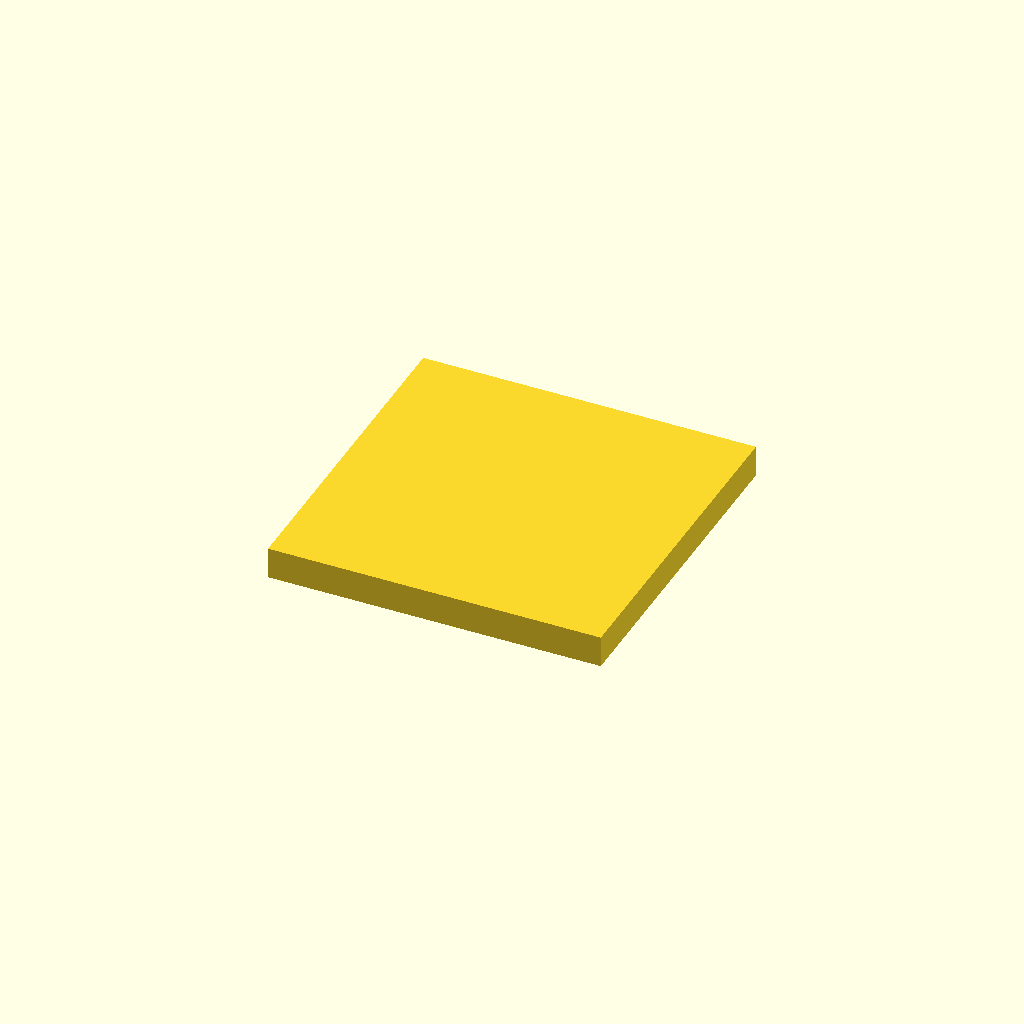
Cell 1 — every parameter at its default value.
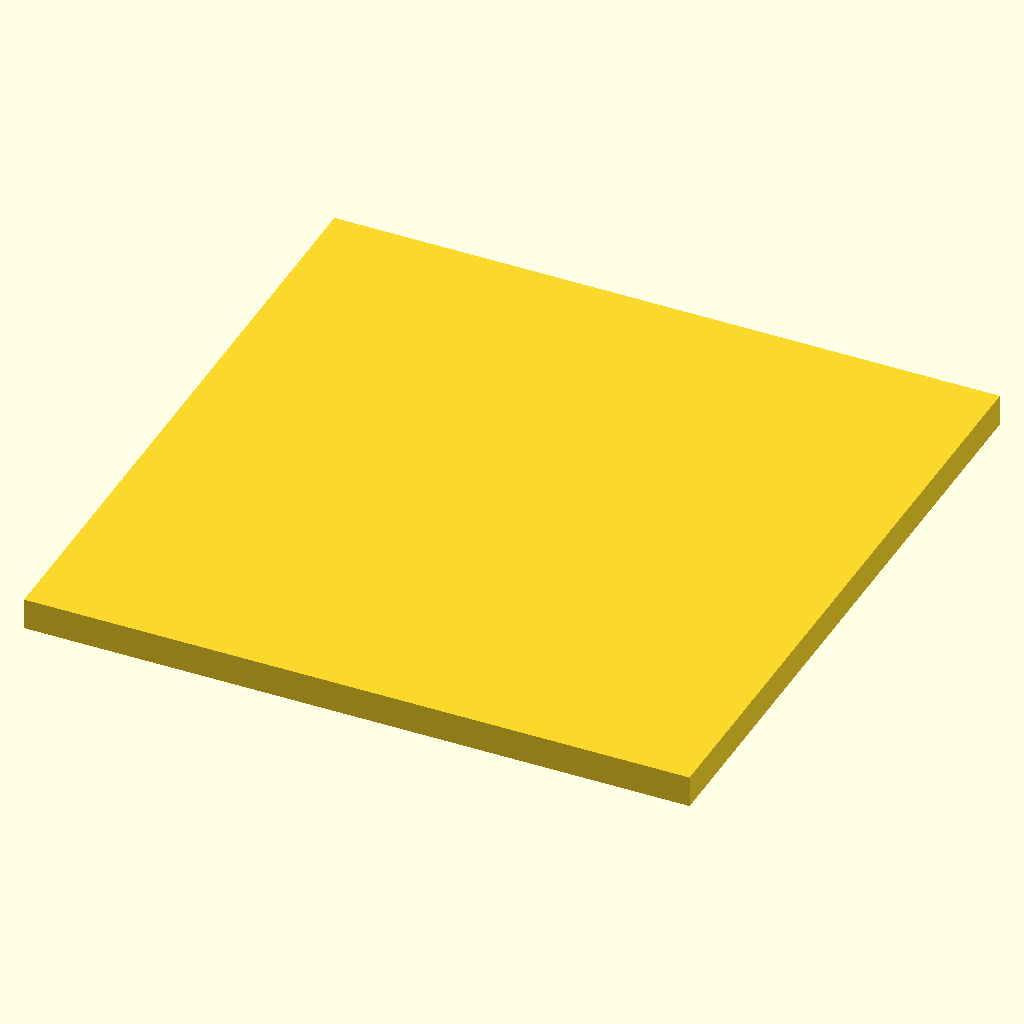
Cell 2: plate_size = 190 (everything else at default).
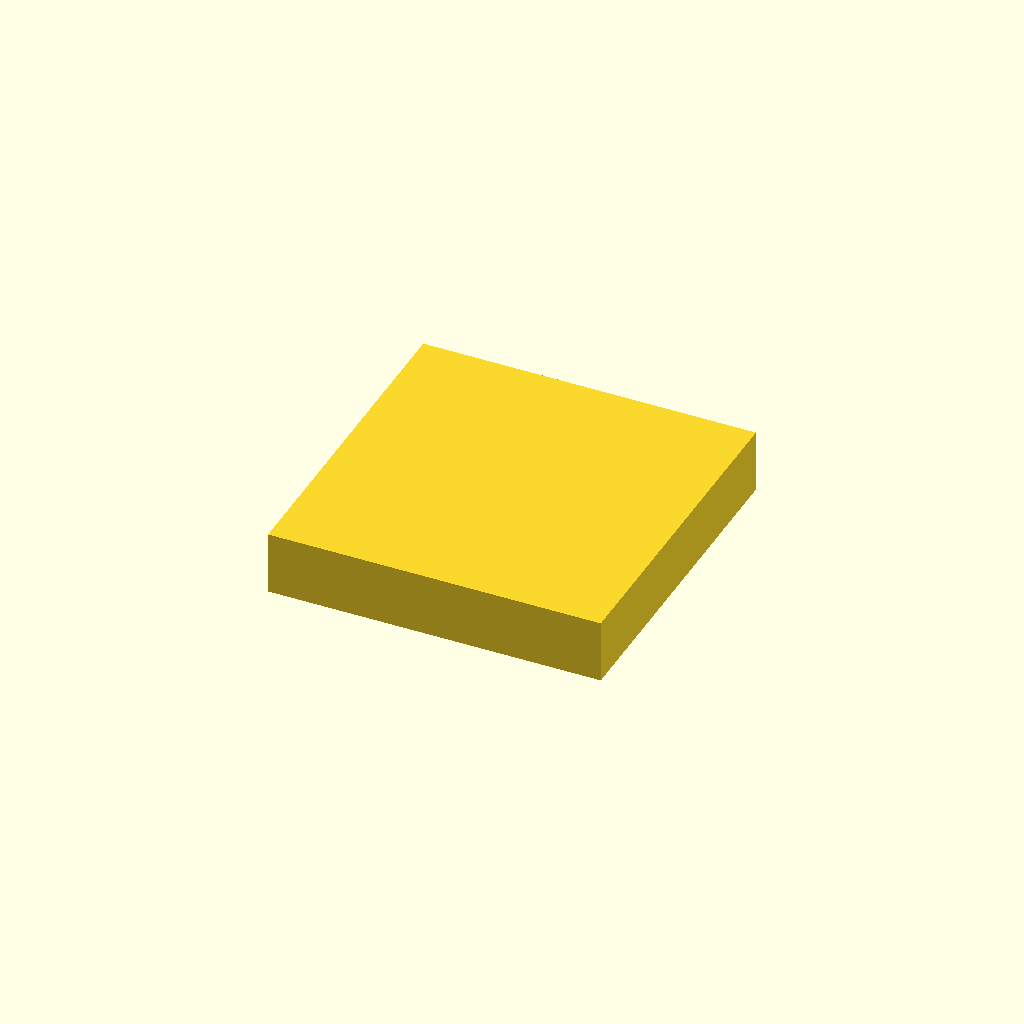
Cell 3: thickness = 18 (everything else at default).
One fixed orthographic camera (rotation 55°, 0°, 25°; colour scheme Cornfield) for every cell.
OpenSCAD source file results/slice100k/gpt52/scad/110173.scad:
$fn=64;

plate_size = 95.0;
thickness = 9.0;

module square_plate(size, t){
    translate([-size/2, -size/2, -t/2])
        cube([size, size, t], center=false);
}

square_plate(plate_size, thickness);
Customizer parameters (derived from the source; name, type, default, range or options):
plate_size: number, default 95
thickness: number, default 9
